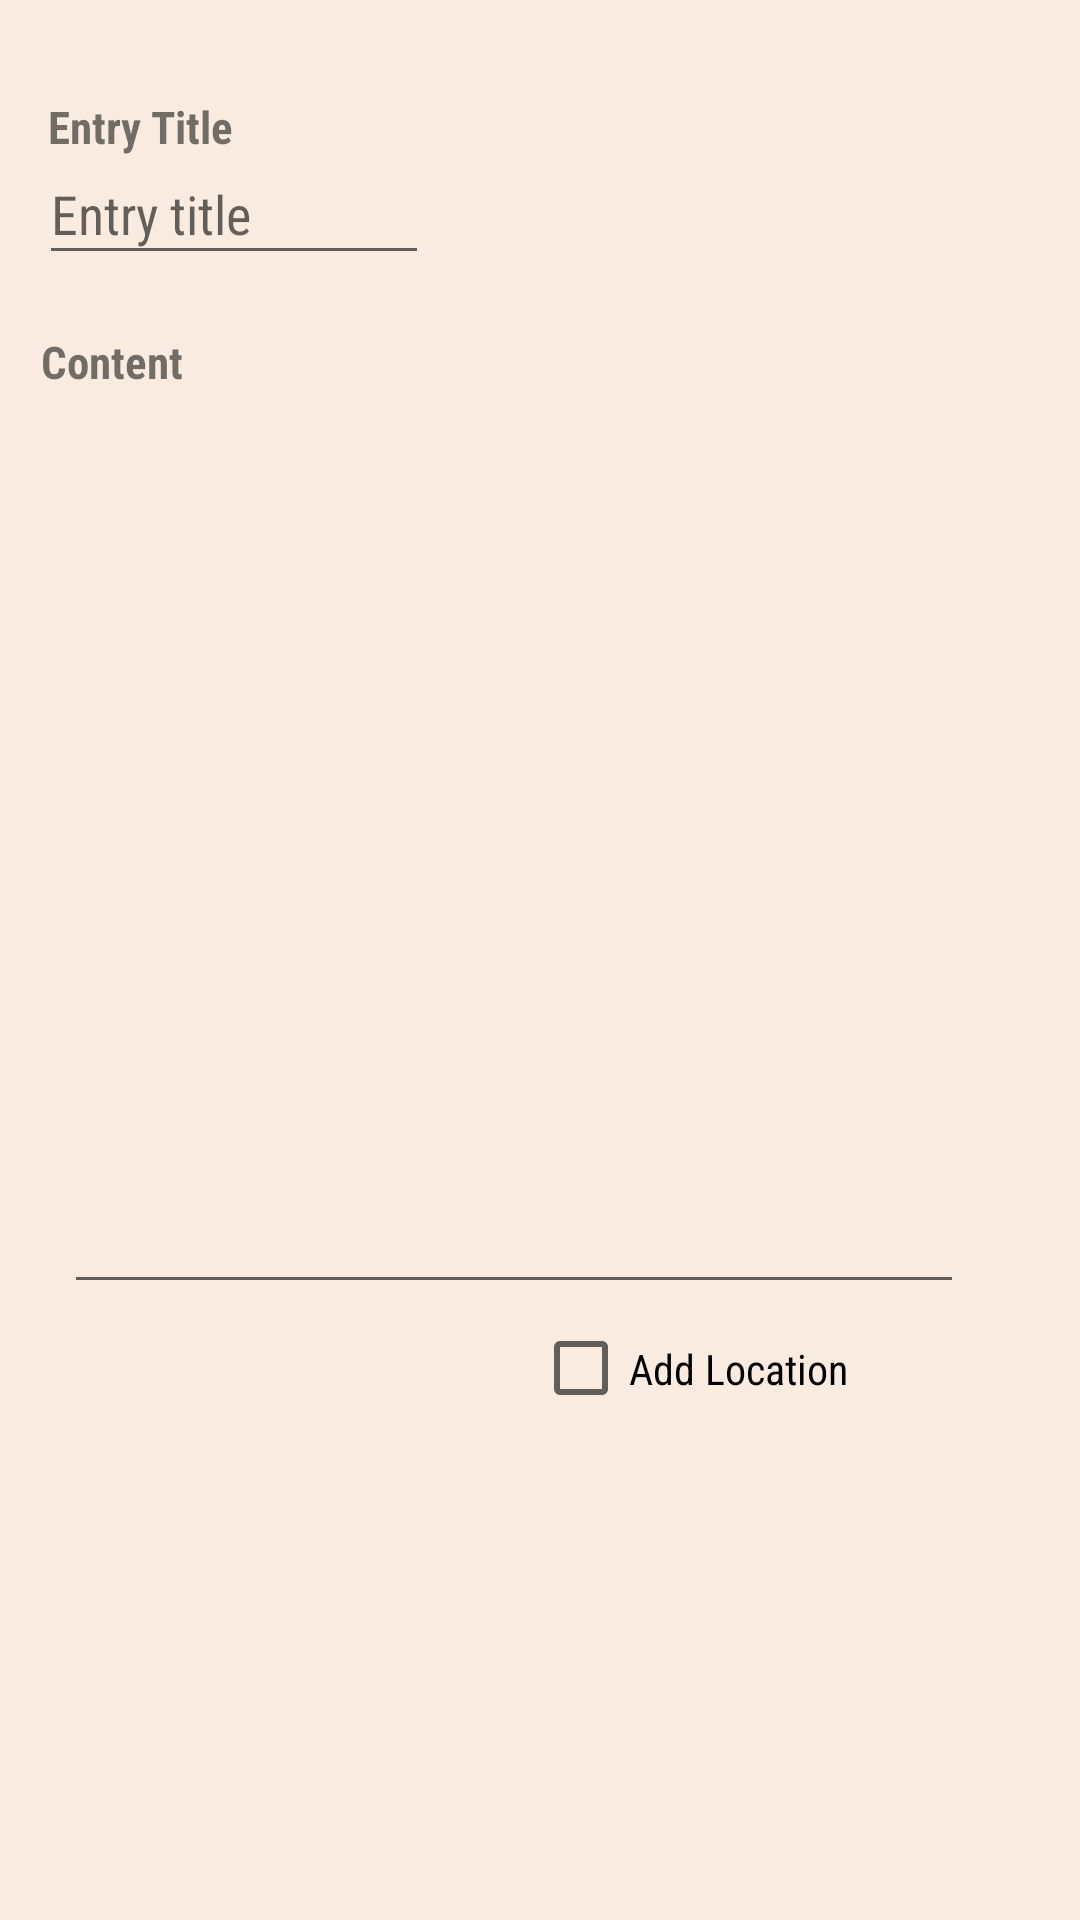

Layout XML and referenced resources for this Android screen:
<!-- AndroidManifest.xml: application theme Theme.Jotly -->
<!-- res/layout/entry_activity.xml -->
<?xml version="1.0" encoding="utf-8"?>
<ScrollView xmlns:android="http://schemas.android.com/apk/res/android"
    xmlns:app="http://schemas.android.com/apk/res-auto"
    xmlns:tools="http://schemas.android.com/tools"
    android:id="@+id/linearLayout2"
    android:layout_width="match_parent"
    android:layout_height="match_parent"
    android:background="#F9EBE0">

    <androidx.constraintlayout.widget.ConstraintLayout
        android:layout_width="match_parent"
        android:layout_height="wrap_content">

        <EditText
            android:id="@+id/inputName"
            android:layout_width="130dp"
            android:layout_height="44dp"
            android:ems="10"
            android:fontFamily="sans-serif-condensed"
            android:inputType="textPersonName"
            android:hint="Entry title"
            app:layout_constraintBottom_toBottomOf="parent"
            app:layout_constraintEnd_toEndOf="parent"
            app:layout_constraintHorizontal_bias="0.056"
            app:layout_constraintStart_toStartOf="parent"
            app:layout_constraintTop_toTopOf="parent"
            app:layout_constraintVertical_bias="0.11" />

        <TextView
            android:id="@+id/textView"
            android:layout_width="wrap_content"
            android:layout_height="wrap_content"
            android:layout_marginStart="16dp"
            android:layout_marginTop="32dp"
            android:fontFamily="sans-serif-condensed"
            android:text="Entry Title"
            android:textStyle="bold"
            android:textSize="15dp"
            app:layout_constraintStart_toStartOf="parent"
            app:layout_constraintTop_toTopOf="parent" />

        <CheckBox
            android:id="@+id/locationCB"
            android:layout_width="161dp"
            android:layout_height="43dp"
            android:fontFamily="sans-serif-condensed"
            android:text="Add Location"
            app:layout_constraintBottom_toBottomOf="parent"
            app:layout_constraintEnd_toEndOf="parent"
            app:layout_constraintHorizontal_bias="0.892"
            app:layout_constraintStart_toStartOf="parent" />

        <TextView
            android:id="@+id/textView3"
            android:layout_width="wrap_content"
            android:layout_height="wrap_content"
            android:layout_marginBottom="168dp"
            android:fontFamily="sans-serif-condensed"
            android:text="Content"
            android:textSize="15dp"
            android:textStyle="bold"
            app:layout_constraintBottom_toTopOf="@+id/locationCB"
            app:layout_constraintEnd_toEndOf="parent"
            app:layout_constraintHorizontal_bias="0.044"
            app:layout_constraintStart_toStartOf="parent"
            app:layout_constraintTop_toBottomOf="@+id/inputName"
            app:layout_constraintVertical_bias="0.12" />

        <EditText
            android:id="@+id/inputContent"
            android:layout_width="300dp"
            android:layout_height="304dp"
            android:ems="10"
            android:fontFamily="sans-serif-condensed"
            android:gravity="start|top"
            android:inputType="textMultiLine"
            app:layout_constraintBottom_toTopOf="@+id/locationCB"
            app:layout_constraintEnd_toEndOf="parent"
            app:layout_constraintHorizontal_bias="0.357"
            app:layout_constraintStart_toStartOf="parent"
            app:layout_constraintTop_toBottomOf="@+id/textView3"
            app:layout_constraintVertical_bias="0.0" />
    </androidx.constraintlayout.widget.ConstraintLayout>


</ScrollView>
<!-- resources referenced by this layout -->
<resources>
  <style name="Theme.Jotly" parent="Theme.MaterialComponents.DayNight.DarkActionBar">
          
          <item name="colorPrimary">@color/purple_500</item>
          <item name="colorPrimaryVariant">@color/purple_700</item>
          <item name="colorOnPrimary">@color/white</item>
          
          <item name="colorSecondary">@color/teal_200</item>
          <item name="colorSecondaryVariant">@color/teal_700</item>
          <item name="colorOnSecondary">@color/black</item>
          
          <item name="android:statusBarColor" tools:targetApi="l">?attr/colorPrimaryVariant</item>
          
      </style>
  <!-- not gathered from this repository: default colours our renderer supplied (Android Studio template values) -->
  <color name="purple_500">#FF6200EE</color>
  <color name="purple_700">#FF3700B3</color>
  <color name="teal_200">#FF03DAC5</color>
  <color name="teal_700">#FF018786</color>
  <color name="black">#FF000000</color>
  <color name="white">#FFFFFFFF</color>
</resources>
